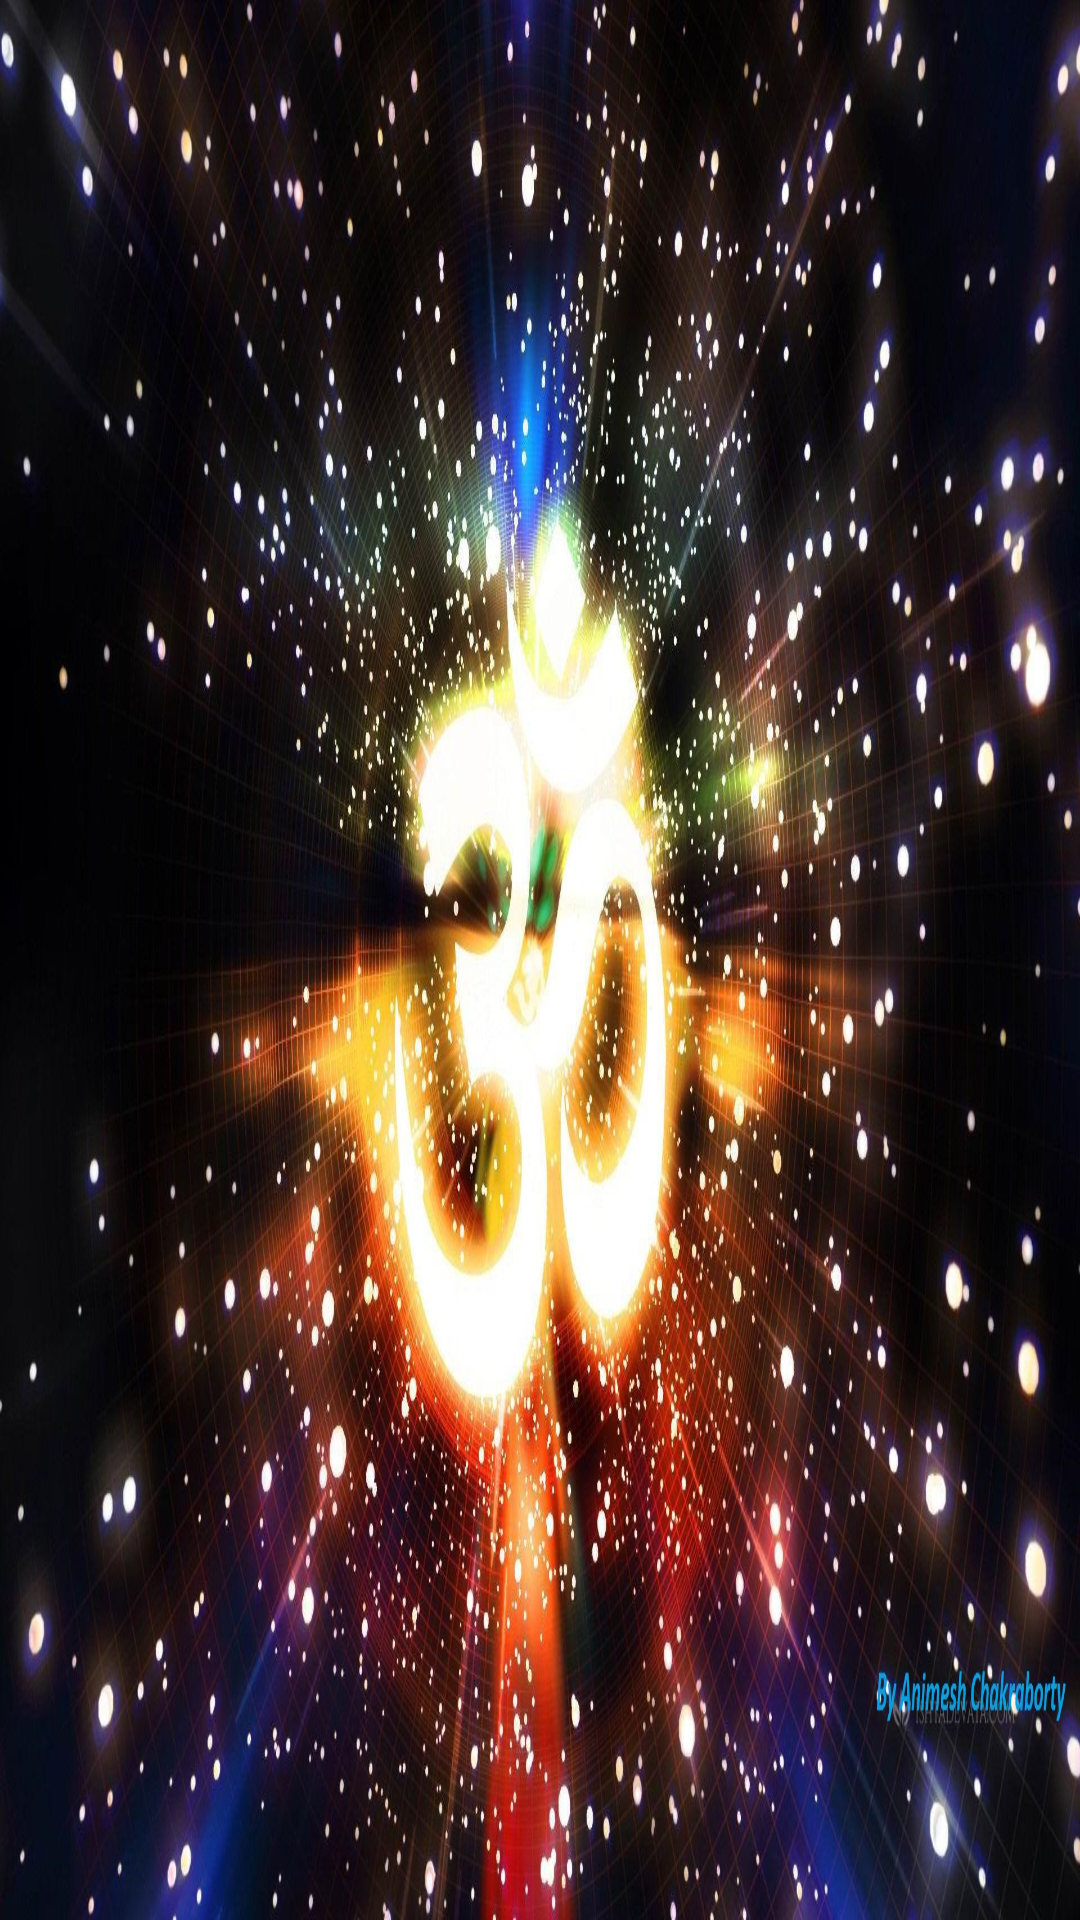

Produce the Android XML layout that renders to this screen, including the resource entries it uses.
<!-- AndroidManifest.xml: application theme AppTheme -->
<!-- res/layout/activity_main.xml -->
<LinearLayout xmlns:android="http://schemas.android.com/apk/res/android"
    android:layout_width="match_parent"
    android:layout_height="match_parent">

    <ImageView
        android:id="@+id/imageView"
        android:layout_width="match_parent"
        android:layout_height="match_parent"

        android:background="@drawable/ombest" />


</LinearLayout>
<!-- resources referenced by this layout -->
<resources>
  <!-- drawable ombest: jpg bitmap (drawable, 556300 bytes) -->
  <style name="AppTheme" parent="Theme.AppCompat.Light.NoActionBar">
          
          <item name="colorPrimary">#e9981f</item>
          <item name="colorPrimaryDark">#b8f1860b</item>
          <item name="colorAccent">@color/colorAccent</item>
      </style>
  <!-- not gathered from this repository: default colours our renderer supplied (Android Studio template values) -->
  <color name="colorAccent">#FF03DAC5</color>
</resources>
